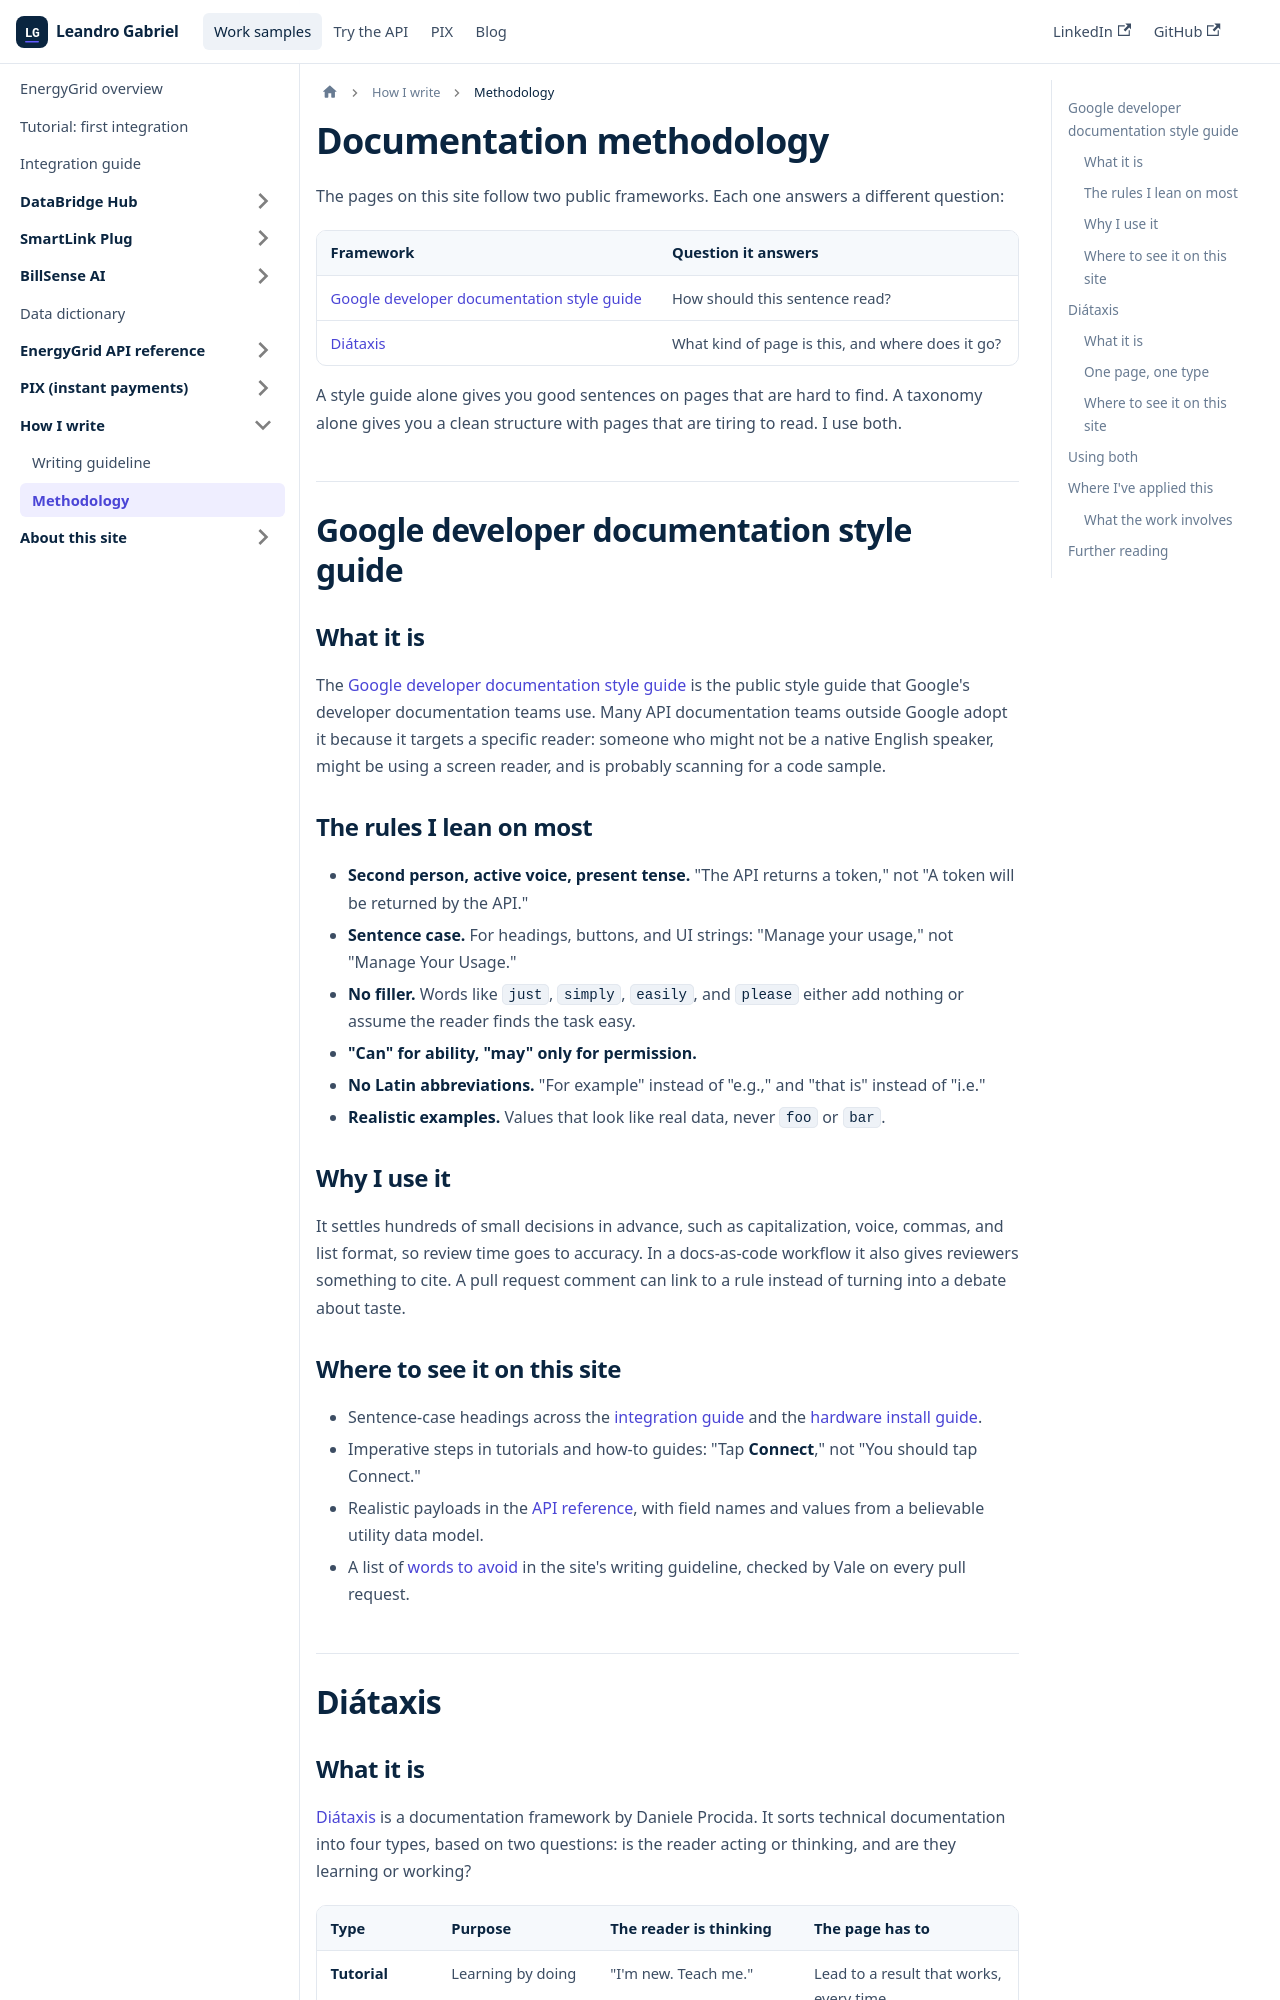

repository: L-G99921/tw-portfolio · page: docs/methodology.html · generator: docusaurus

---
id: methodology
title: Documentation methodology
description: "How this portfolio applies the Google developer documentation style guide and the Diátaxis framework, and where I've applied them at work."
sidebar_label: Methodology
sidebar_position: 6
tags: [methodology, google-style, diataxis, expertise]
---

# Documentation methodology

The pages on this site follow two public frameworks. Each one answers a different question:

| Framework | Question it answers |
|---|---|
| [Google developer documentation style guide](https://developers.google.com/style) | How should this sentence read? |
| [Diátaxis](https://diataxis.fr/) | What kind of page is this, and where does it go? |

A style guide alone gives you good sentences on pages that are hard to find. A taxonomy alone gives you a clean structure with pages that are tiring to read. I use both.

## Google developer documentation style guide

### What it is

The [Google developer documentation style guide](https://developers.google.com/style) is the public style guide that Google's developer documentation teams use. Many API documentation teams outside Google adopt it because it targets a specific reader: someone who might not be a native English speaker, might be using a screen reader, and is probably scanning for a code sample.

### The rules I lean on most

- **Second person, active voice, present tense.** "The API returns a token," not "A token will be returned by the API."
- **Sentence case.** For headings, buttons, and UI strings: "Manage your usage," not "Manage Your Usage."
- **No filler.** Words like `just`, `simply`, `easily`, and `please` either add nothing or assume the reader finds the task easy.
- **"Can" for ability, "may" only for permission.**
- **No Latin abbreviations.** "For example" instead of "e.g.," and "that is" instead of "i.e."
- **Realistic examples.** Values that look like real data, never `foo` or `bar`.

### Why I use it

It settles hundreds of small decisions in advance, such as capitalization, voice, commas, and list format, so review time goes to accuracy. In a docs-as-code workflow it also gives reviewers something to cite. A pull request comment can link to a rule instead of turning into a debate about taste.

### Where to see it on this site

- Sentence-case headings across the [integration guide](/docs/integration-guide) and the [hardware install guide](/docs/databridge/databridge-installation-guide-atlas-insight).
- Imperative steps in tutorials and how-to guides: "Tap **Connect**," not "You should tap Connect."
- Realistic payloads in the [API reference](/docs/api/powerbox-api), with field names and values from a believable utility data model.
- A list of [words to avoid](/docs/writing-guideline#72-words-to-avoid) in the site's writing guideline, checked by Vale on every pull request.

## Diátaxis
